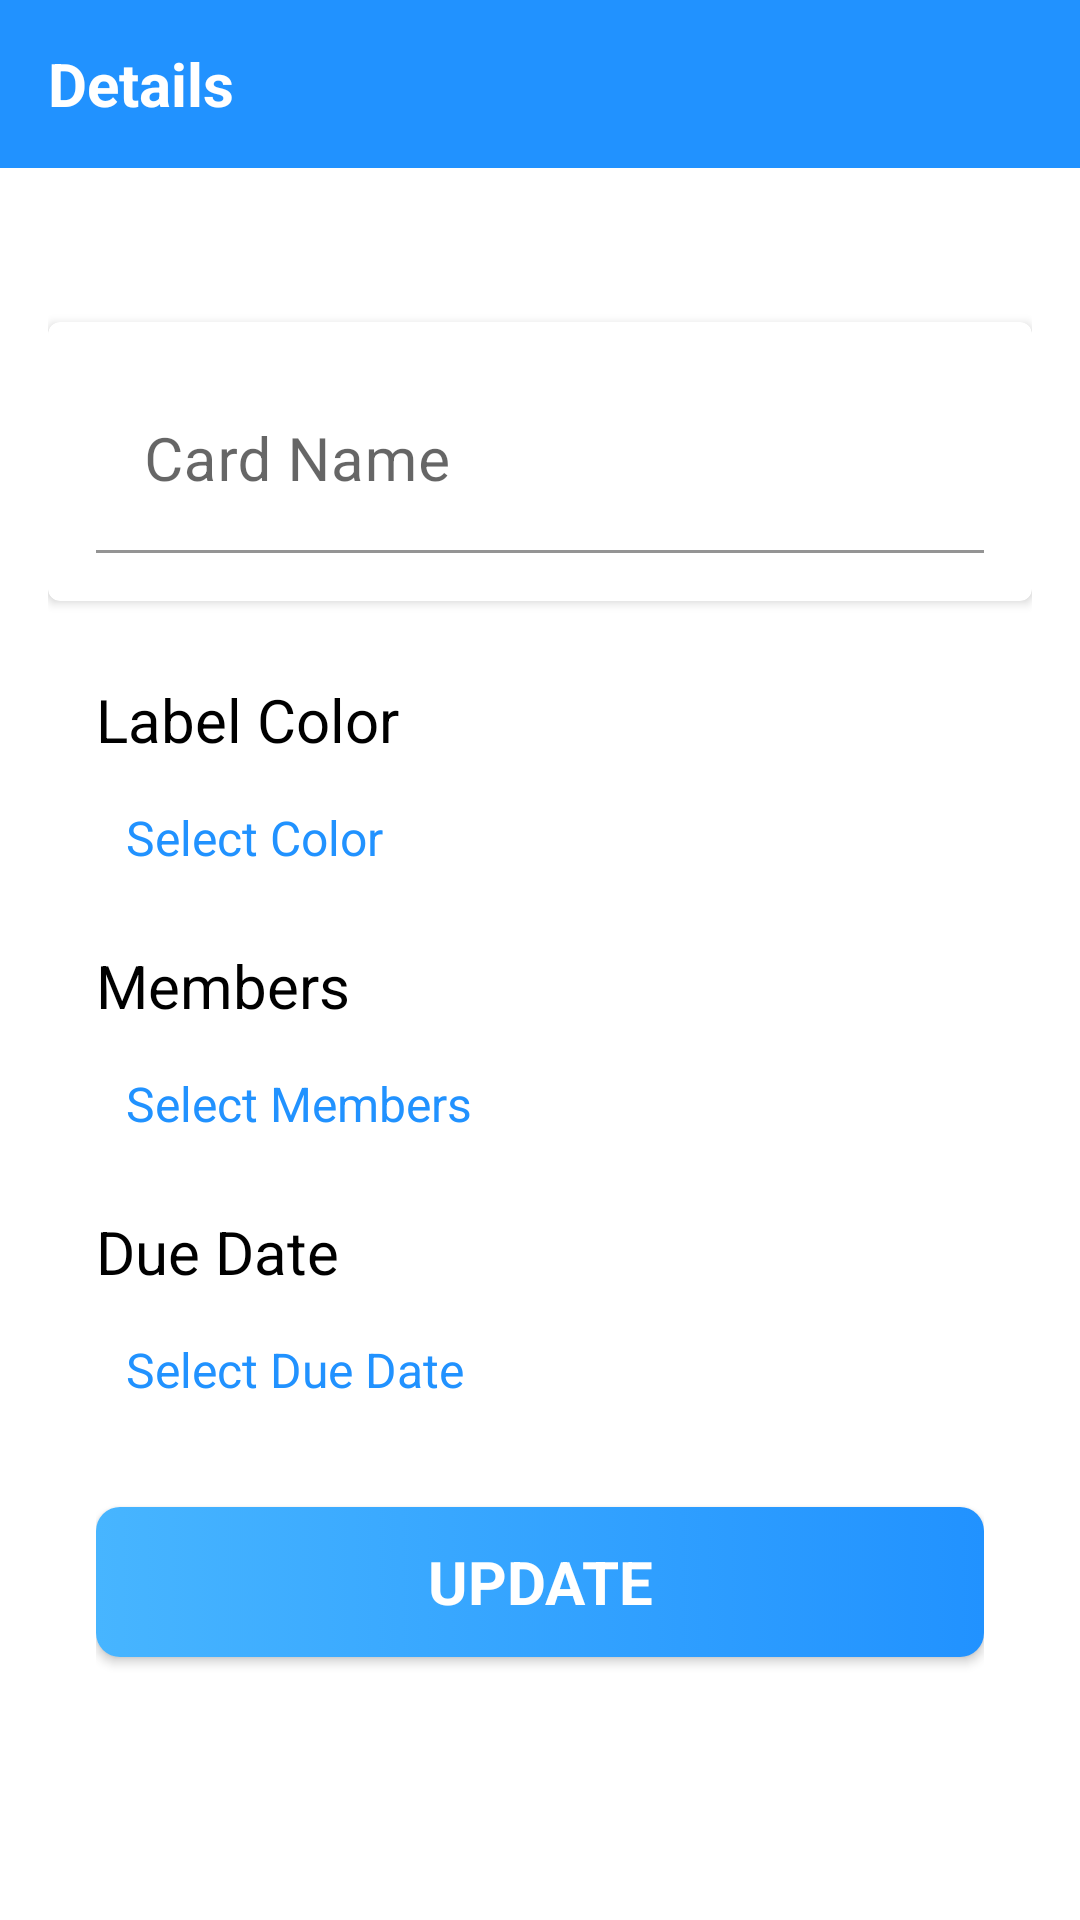

Produce the Android XML layout that renders to this screen, including the resource entries it uses.
<!-- AndroidManifest.xml: activity theme Theme.Projemanag.NoActionBar -->
<!-- res/layout/activity_card_details.xml -->
<?xml version="1.0" encoding="utf-8"?>
<androidx.appcompat.widget.LinearLayoutCompat xmlns:android="http://schemas.android.com/apk/res/android"
    xmlns:app="http://schemas.android.com/apk/res-auto"
    xmlns:tools="http://schemas.android.com/tools"
    android:layout_width="match_parent"
    android:layout_height="match_parent"
    android:background="@drawable/ic_splash_background"
    android:orientation="vertical"
    tools:context=".activities.CardDetailsActivity">

    <androidx.appcompat.widget.Toolbar
        android:id="@+id/cardDetailSToolbar"
        android:layout_width="match_parent"
        android:layout_height="?android:attr/actionBarSize"
        android:background="@color/darkBlue"
        android:gravity="center"
        tools:ignore="RtlSymmetry">

        <TextView
            android:id="@+id/title"
            android:layout_width="match_parent"
            android:layout_height="match_parent"
            android:gravity="center|start"
            android:text="@string/details"
            android:textColor="@color/white"
            android:textSize="@dimen/toolbar_text_size"
            android:textStyle="bold"
            tools:ignore="TextContrastCheck" />
    </androidx.appcompat.widget.Toolbar>

    <androidx.appcompat.widget.LinearLayoutCompat
        android:layout_width="match_parent"
        android:layout_height="match_parent"
        android:gravity="center"
        android:orientation="vertical"
        android:padding="@dimen/card_details_content_padding">


        <androidx.cardview.widget.CardView
            android:layout_width="match_parent"
            android:layout_height="wrap_content"
            android:layout_marginBottom="@dimen/card_details_cv_card_name_marginBottom"
            app:cardCornerRadius="@dimen/card_view_corner_radius">

            <androidx.appcompat.widget.LinearLayoutCompat
                android:layout_width="match_parent"
                android:layout_height="wrap_content"
                android:gravity="center_horizontal"
                android:orientation="vertical"
                android:padding="@dimen/card_details_content_padding">

                <com.google.android.material.textfield.TextInputLayout
                    android:id="@+id/nameLayoutCardDetails"
                    android:layout_width="match_parent"
                    android:layout_height="wrap_content">

                    <androidx.appcompat.widget.AppCompatEditText
                        android:id="@+id/nameCardDetails"
                        style="@style/edit_text_sign_in_up"
                        android:hint="@string/card_name"
                        android:inputType="text"
                        tools:ignore="SpeakableTextPresentCheck" />

                </com.google.android.material.textfield.TextInputLayout>
            </androidx.appcompat.widget.LinearLayoutCompat>
        </androidx.cardview.widget.CardView>


        <androidx.cardview.widget.CardView
            android:layout_width="match_parent"
            android:layout_height="wrap_content"
            android:elevation="@dimen/card_view_elevation_radius"
            app:cardCornerRadius="@dimen/card_view_corner_radius">

            <androidx.appcompat.widget.LinearLayoutCompat
                android:layout_width="match_parent"
                android:layout_height="wrap_content"
                android:gravity="center_horizontal"
                android:orientation="vertical"
                android:padding="@dimen/card_details_cv_content_padding">

                <TextView
                    android:layout_width="match_parent"
                    android:layout_height="wrap_content"
                    android:text="@string/label_color"
                    android:textColor="@color/black"
                    android:textSize="@dimen/card_details_label_text_size" />

                <TextView
                    android:id="@+id/selectLabelColor"
                    android:layout_width="match_parent"
                    android:layout_height="wrap_content"
                    android:layout_marginTop="@dimen/card_details_value_marginTop"
                    android:padding="@dimen/card_details_value_padding"
                    android:text="@string/select_color"
                    android:textColor="@color/darkBlue"
                    android:textSize="@dimen/card_details_action_text_size"
                    tools:ignore="TextContrastCheck" />

                <TextView
                    android:layout_width="match_parent"
                    android:layout_height="wrap_content"
                    android:layout_marginTop="@dimen/card_details_members_label_marginTop"
                    android:text="@string/members"
                    android:textColor="@color/black"
                    android:textSize="@dimen/card_details_label_text_size" />

                <TextView
                    android:id="@+id/selectMembers"
                    android:layout_width="match_parent"
                    android:layout_height="wrap_content"
                    android:layout_marginTop="@dimen/card_details_value_marginTop"
                    android:padding="@dimen/card_details_value_padding"
                    android:text="@string/select_members"
                    android:textColor="@color/darkBlue"
                    android:textSize="@dimen/card_details_action_text_size"
                    tools:ignore="TextContrastCheck" />

                <androidx.recyclerview.widget.RecyclerView
                    android:id="@+id/selectedMembersList"
                    android:layout_width="match_parent"
                    android:layout_height="wrap_content"
                    android:layout_marginTop="@dimen/card_details_value_marginTop"
                    android:visibility="gone"
                    tools:visibility="visible" />

                <TextView
                    android:layout_width="match_parent"
                    android:layout_height="wrap_content"
                    android:layout_marginTop="@dimen/card_details_members_label_marginTop"
                    android:text="@string/due_date"
                    android:textColor="@color/black"
                    android:textSize="@dimen/card_details_label_text_size" />

                <TextView
                    android:id="@+id/selectDueDate"
                    android:layout_width="match_parent"
                    android:layout_height="wrap_content"
                    android:layout_marginTop="@dimen/card_details_value_marginTop"
                    android:layout_marginBottom="@dimen/card_details_value_marginTop"
                    android:padding="@dimen/card_details_value_padding"
                    android:text="@string/select_due_date"
                    android:textColor="@color/darkBlue"
                    android:textSize="@dimen/card_details_action_text_size"
                    tools:ignore="TextContrastCheck" />

                <androidx.appcompat.widget.AppCompatButton
                    android:id="@+id/update"
                    style="@style/sign_in_up_button_in_activities"
                    android:text="@string/update"
                    tools:ignore="TextContrastCheck,DuplicateSpeakableTextCheck" />


            </androidx.appcompat.widget.LinearLayoutCompat>
        </androidx.cardview.widget.CardView>


    </androidx.appcompat.widget.LinearLayoutCompat>


</androidx.appcompat.widget.LinearLayoutCompat>
<!-- resources referenced by this layout -->
<resources>
  <color name="black">#FF000000</color>
  <color name="darkBlue">#2192FF</color>
  <color name="white">#FFFFFFFF</color>
  <dimen name="card_details_action_text_size">16sp</dimen>
  <dimen name="card_details_content_padding">16dp</dimen>
  <dimen name="card_details_cv_card_name_marginBottom">10dp</dimen>
  <dimen name="card_details_cv_content_padding">16dp</dimen>
  <dimen name="card_details_label_text_size">20sp</dimen>
  <dimen name="card_details_members_label_marginTop">15dp</dimen>
  <dimen name="card_details_value_marginTop">5dp</dimen>
  <dimen name="card_details_value_padding">10dp</dimen>
  <dimen name="card_view_corner_radius">4dp</dimen>
  <dimen name="card_view_elevation_radius">0dp</dimen>
  <dimen name="toolbar_text_size">20sp</dimen>
  <string name="card_name">Card Name</string>
  <string name="details">Details</string>
  <string name="due_date">Due Date</string>
  <string name="label_color">Label Color</string>
  <string name="members">Members</string>
  <string name="select_color">Select Color</string>
  <string name="select_due_date">Select Due Date</string>
  <string name="select_members">Select Members</string>
  <string name="update">Update</string>
  <style name="edit_text_sign_in_up">
          <item name="android:layout_width">match_parent</item>
          <item name="android:layout_height">wrap_content</item>
          <item name="android:minHeight">@dimen/sign_in_sign_up_min_height</item>
          <item name="android:background">@color/white</item>
          <item name="android:textColor">@color/black</item>
          <item name="android:textSize">@dimen/toolbar_edit_text_size</item>
      </style>
  <style name="sign_in_up_button_in_activities">
          <item name="android:layout_width">match_parent</item>
          <item name="android:layout_height">wrap_content</item>
          <item name="android:layout_marginTop">@dimen/margin_top_intro_screen</item>
          <item name="android:layout_marginBottom">@dimen/margin_bottom_intro_screen</item>
          <item name="android:background">@drawable/button_background</item>
          <item name="android:gravity">center</item>
          <item name="android:minHeight">@dimen/button_height_intro_screen</item>
          <item name="android:textColor">@color/white</item>
          <item name="android:textSize">@dimen/button_text_intro_screen</item>
          <item name="android:textStyle">bold</item>
      </style>
  <dimen name="sign_in_sign_up_min_height">50dp</dimen>
  <dimen name="toolbar_edit_text_size">20sp</dimen>
  <dimen name="margin_top_intro_screen">20dp</dimen>
  <dimen name="margin_bottom_intro_screen">20dp</dimen>
  <!-- drawable button_background (drawable) -->
  <?xml version="1.0" encoding="utf-8"?>
  <selector xmlns:android="http://schemas.android.com/apk/res/android">
      <item>
          <shape>
              <gradient android:endColor="@color/darkBlue" android:startColor="@color/blue" android:type="linear" />
              <corners android:radius="@dimen/button_corner_radius" />
          </shape>
      </item>
  </selector>
  <dimen name="button_height_intro_screen">50dp</dimen>
  <dimen name="button_text_intro_screen">20sp</dimen>
  <style name="MyCustomActivityAnimation" parent="@android:style/Animation.Activity">
          <item name="android:activityOpenEnterAnimation">
              @anim/slide_in_right
          </item>
          <item name="android:activityOpenExitAnimation">
              @anim/slide_out_left
          </item>
          <item name="android:activityCloseEnterAnimation">
              @anim/slide_in_left
          </item>
          <item name="android:activityCloseExitAnimation">
              @anim/slide_out_right
          </item>
      </style>
  <color name="blue">#47B5FF</color>
  <dimen name="button_corner_radius">8sp</dimen>
</resources>
